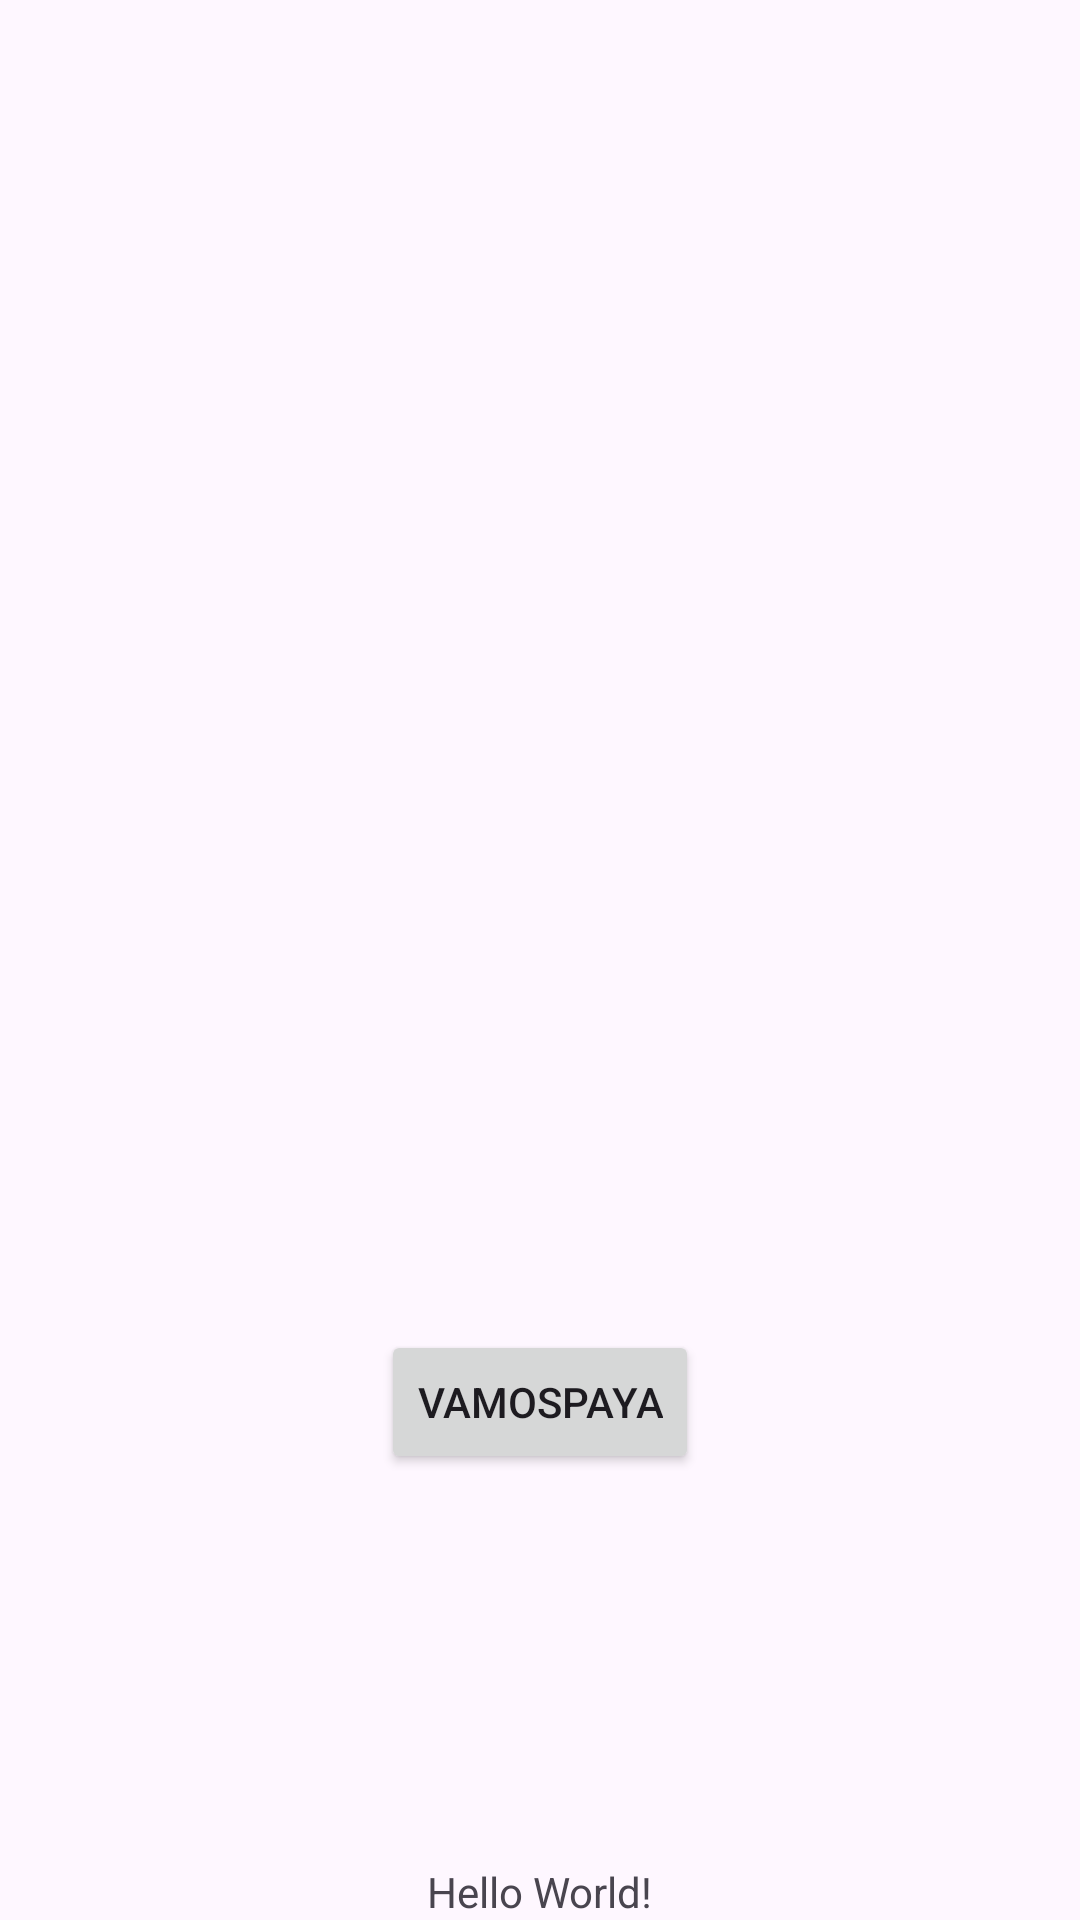

Layout XML and referenced resources for this Android screen:
<!-- AndroidManifest.xml: application theme Theme.Saltodeventanas -->
<!-- res/layout/activity_main.xml -->
<?xml version="1.0" encoding="utf-8"?>
<androidx.constraintlayout.widget.ConstraintLayout xmlns:android="http://schemas.android.com/apk/res/android"
    xmlns:app="http://schemas.android.com/apk/res-auto"
    xmlns:tools="http://schemas.android.com/tools"
    android:layout_width="match_parent"
    android:layout_height="match_parent"
    tools:context=".MainActivity">

    <TextView
        android:id="@+id/textView"
        android:layout_width="wrap_content"
        android:layout_height="wrap_content"
        android:text="Hello World!"
        app:layout_constraintBottom_toBottomOf="parent"
        app:layout_constraintEnd_toEndOf="parent"
        app:layout_constraintStart_toStartOf="parent" />

    <Button
        android:id="@+id/btnIr"
        android:layout_width="wrap_content"
        android:layout_height="wrap_content"
        android:text="Vamospaya"
        app:layout_constraintBottom_toBottomOf="parent"
        app:layout_constraintEnd_toEndOf="parent"
        app:layout_constraintStart_toStartOf="parent"
        app:layout_constraintTop_toTopOf="parent"
        app:layout_constraintVertical_bias="0.749" />

</androidx.constraintlayout.widget.ConstraintLayout>
<!-- resources referenced by this layout -->
<resources>
  <style name="Theme.Saltodeventanas" parent="Base.Theme.Saltodeventanas" />
  <style name="Base.Theme.Saltodeventanas" parent="Theme.Material3.DayNight.NoActionBar">
          
          
      </style>
</resources>
